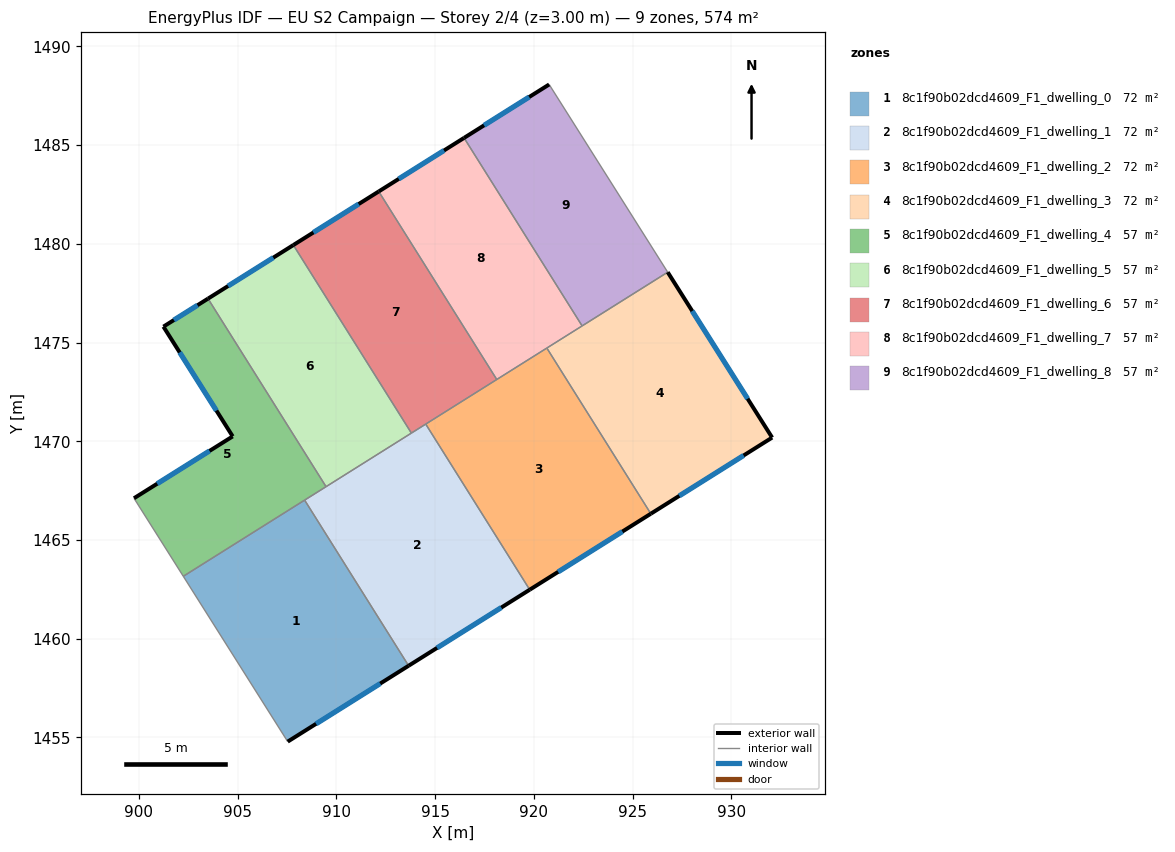
=== STOREY PLAN SPEC (per zone: floor XY polygon, exterior-wall plan segments, windows/doors) ===
zone 1: 8c1f90b02dcd4609_F1_dwelling_0  (71.7 m²)
  floor: (908.39, 1467.02) (913.66, 1458.63) (907.53, 1454.79) (902.24, 1463.16)
  exterior wall: (907.53, 1454.79) – (913.66, 1458.63)  [7.2 m]
    window: (908.97, 1455.69) – (912.22, 1457.73)  [6.1 m²]
  interior walls: 3
zone 2: 8c1f90b02dcd4609_F1_dwelling_1  (71.7 m²)
  floor: (914.52, 1470.87) (919.79, 1462.48) (913.66, 1458.63) (908.39, 1467.02)
  exterior wall: (913.66, 1458.63) – (919.79, 1462.48)  [7.2 m]
    window: (915.10, 1459.54) – (918.35, 1461.58)  [6.1 m²]
  interior walls: 5
zone 3: 8c1f90b02dcd4609_F1_dwelling_2  (71.7 m²)
  floor: (920.66, 1474.72) (925.92, 1466.33) (919.79, 1462.48) (914.52, 1470.87)
  exterior wall: (919.79, 1462.48) – (925.92, 1466.33)  [7.2 m]
    window: (921.23, 1463.39) – (924.48, 1465.43)  [6.1 m²]
  interior walls: 4
zone 4: 8c1f90b02dcd4609_F1_dwelling_3  (71.7 m²)
  floor: (926.78, 1478.57) (932.07, 1470.19) (925.92, 1466.33) (920.66, 1474.72)
  exterior wall: (932.07, 1470.19) – (926.78, 1478.57)  [9.9 m]
    window: (930.83, 1472.16) – (928.02, 1476.60)  [8.4 m²]
  exterior wall: (925.92, 1466.33) – (932.07, 1470.19)  [7.3 m]
    window: (927.37, 1467.24) – (930.63, 1469.28)  [6.1 m²]
  interior walls: 3
zone 5: 8c1f90b02dcd4609_F1_dwelling_4  (57.4 m²)
  floor: (903.50, 1477.22) (909.47, 1467.70) (902.24, 1463.16) (899.75, 1467.12) (904.75, 1470.25) (901.24, 1475.81)
  exterior wall: (904.75, 1470.25) – (899.75, 1467.12)  [5.9 m]
    window: (903.57, 1469.51) – (900.92, 1467.85)  [5.0 m²]
  exterior wall: (901.24, 1475.81) – (904.75, 1470.25)  [6.6 m]
    window: (902.06, 1474.50) – (903.92, 1471.55)  [5.5 m²]
  exterior wall: (903.50, 1477.22) – (901.24, 1475.81)  [2.7 m]
    window: (902.97, 1476.89) – (901.77, 1476.14)  [2.2 m²]
  interior walls: 4
zone 6: 8c1f90b02dcd4609_F1_dwelling_5  (57.4 m²)
  floor: (907.82, 1479.94) (913.80, 1470.42) (909.47, 1467.70) (903.50, 1477.22)
  exterior wall: (907.82, 1479.94) – (903.50, 1477.22)  [5.1 m]
    window: (906.80, 1479.30) – (904.51, 1477.86)  [4.3 m²]
  interior walls: 3
zone 7: 8c1f90b02dcd4609_F1_dwelling_6  (57.4 m²)
  floor: (912.14, 1482.65) (918.12, 1473.13) (913.80, 1470.42) (907.82, 1479.94)
  exterior wall: (912.14, 1482.65) – (907.82, 1479.94)  [5.1 m]
    window: (911.13, 1482.02) – (908.83, 1480.58)  [4.3 m²]
  interior walls: 4
zone 8: 8c1f90b02dcd4609_F1_dwelling_7  (57.4 m²)
  floor: (916.47, 1485.37) (922.45, 1475.84) (918.12, 1473.13) (912.14, 1482.65)
  exterior wall: (916.47, 1485.37) – (912.14, 1482.65)  [5.1 m]
    window: (915.45, 1484.73) – (913.16, 1483.29)  [4.3 m²]
  interior walls: 4
zone 9: 8c1f90b02dcd4609_F1_dwelling_8  (57.4 m²)
  floor: (920.78, 1488.07) (926.78, 1478.57) (922.45, 1475.84) (916.47, 1485.37)
  exterior wall: (920.78, 1488.07) – (916.47, 1485.37)  [5.1 m]
    window: (919.76, 1487.44) – (917.48, 1486.00)  [4.3 m²]
  interior walls: 3

=== DERIVED (storey summary) ===
Building: EU S2 Campaign
Storey: 2 of 4  (floor level z = 3.00 m)
Storey gross floor area: 574.0 m²
Zones on this storey: 9
  - 8c1f90b02dcd4609_F1_dwelling_0: floor 71.7 m²; exterior wall 7.2 m (21.7 m²); 1 window(s) 6.1 m²; WWR 28.1%
  - 8c1f90b02dcd4609_F1_dwelling_1: floor 71.7 m²; exterior wall 7.2 m (21.7 m²); 1 window(s) 6.1 m²; WWR 28.1%
  - 8c1f90b02dcd4609_F1_dwelling_2: floor 71.7 m²; exterior wall 7.2 m (21.7 m²); 1 window(s) 6.1 m²; WWR 28.1%
  - 8c1f90b02dcd4609_F1_dwelling_3: floor 71.7 m²; exterior wall 17.2 m (51.5 m²); 2 window(s) 14.5 m²; WWR 28.1%
  - 8c1f90b02dcd4609_F1_dwelling_4: floor 57.4 m²; exterior wall 15.1 m (45.4 m²); 3 window(s) 12.8 m²; WWR 28.1%
  - 8c1f90b02dcd4609_F1_dwelling_5: floor 57.4 m²; exterior wall 5.1 m (15.3 m²); 1 window(s) 4.3 m²; WWR 28.1%
  - 8c1f90b02dcd4609_F1_dwelling_6: floor 57.4 m²; exterior wall 5.1 m (15.3 m²); 1 window(s) 4.3 m²; WWR 28.1%
  - 8c1f90b02dcd4609_F1_dwelling_7: floor 57.4 m²; exterior wall 5.1 m (15.3 m²); 1 window(s) 4.3 m²; WWR 28.1%
  - 8c1f90b02dcd4609_F1_dwelling_8: floor 57.4 m²; exterior wall 5.1 m (15.3 m²); 1 window(s) 4.3 m²; WWR 28.1%
Zone adjacency (shared interzone walls):
  - 8c1f90b02dcd4609_F1_dwelling_0 ↔ 8c1f90b02dcd4609_F1_dwelling_1
  - 8c1f90b02dcd4609_F1_dwelling_0 ↔ 8c1f90b02dcd4609_F1_dwelling_4
  - 8c1f90b02dcd4609_F1_dwelling_1 ↔ 8c1f90b02dcd4609_F1_dwelling_2
  - 8c1f90b02dcd4609_F1_dwelling_1 ↔ 8c1f90b02dcd4609_F1_dwelling_4
  - 8c1f90b02dcd4609_F1_dwelling_1 ↔ 8c1f90b02dcd4609_F1_dwelling_5
  - 8c1f90b02dcd4609_F1_dwelling_1 ↔ 8c1f90b02dcd4609_F1_dwelling_6
  - 8c1f90b02dcd4609_F1_dwelling_2 ↔ 8c1f90b02dcd4609_F1_dwelling_3
  - 8c1f90b02dcd4609_F1_dwelling_2 ↔ 8c1f90b02dcd4609_F1_dwelling_6
  - 8c1f90b02dcd4609_F1_dwelling_2 ↔ 8c1f90b02dcd4609_F1_dwelling_7
  - 8c1f90b02dcd4609_F1_dwelling_3 ↔ 8c1f90b02dcd4609_F1_dwelling_7
  - 8c1f90b02dcd4609_F1_dwelling_3 ↔ 8c1f90b02dcd4609_F1_dwelling_8
  - 8c1f90b02dcd4609_F1_dwelling_4 ↔ 8c1f90b02dcd4609_F1_dwelling_5
  - 8c1f90b02dcd4609_F1_dwelling_5 ↔ 8c1f90b02dcd4609_F1_dwelling_6
  - 8c1f90b02dcd4609_F1_dwelling_6 ↔ 8c1f90b02dcd4609_F1_dwelling_7
  - 8c1f90b02dcd4609_F1_dwelling_7 ↔ 8c1f90b02dcd4609_F1_dwelling_8